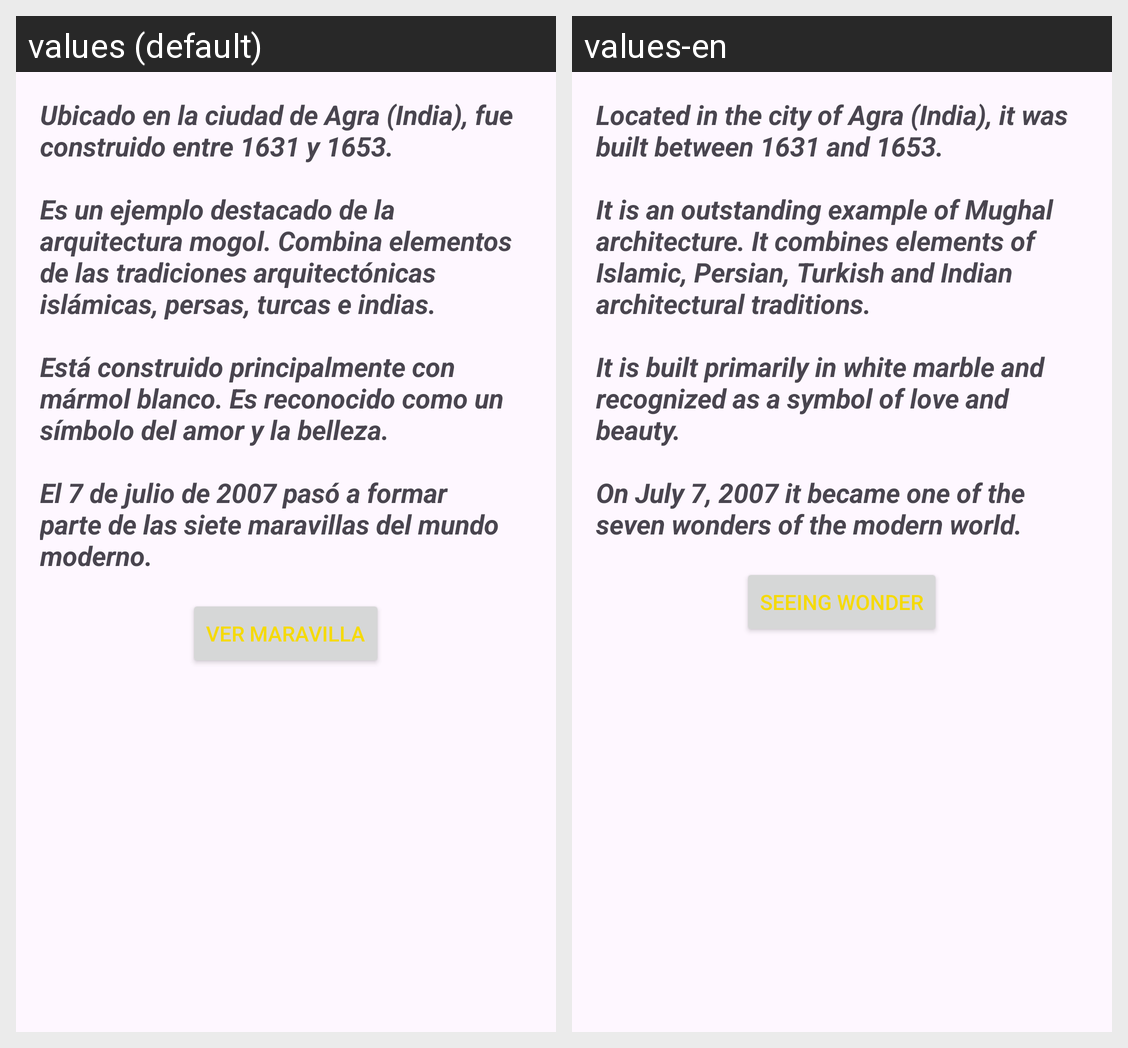

Strings drawn on this Android screen and how each of the app's shown locales translates them:
Android screen res/layout/fragment_taj.xml rendered under 2 locales, left to right: values (default), values-en. Device: Nexus 5 (rendered at 1080×1920; each locale shown at half size, 540×960, under a caption strip naming it); theme Theme.Las7Maravillas.
Strings drawn on this screen, with the default value and each locale's value (text and hints the layout hard-codes, and strings that could not be matched under every locale, appear in the picture but are not listed):

taj_mahal
  values: Ubicado en la ciudad de Agra (India), fue construido entre 1631 y 1653. 
      
      Es un ejemplo destacado de la arquitectura mogol. Combina elementos de las tradiciones arquitectónicas islámicas, persas, turcas e indias. 
      
      Está construido principalmente con mármol blanco. Es reconocido como un símbolo del amor y la belleza. 
      
      El 7 de julio de 2007 pasó a formar parte de las siete maravillas del mundo …[clipped]
  values-en: Located in the city of Agra (India), it was built between 1631 and 1653. 
      
      It is an outstanding example of Mughal architecture. It combines elements of Islamic, Persian, Turkish and Indian architectural traditions. 
      
      It is built primarily in white marble and recognized as a symbol of love and beauty. 
      
      On July 7, 2007 it became one of the seven wonders of the modern world.

vista
  values: Ver maravilla
  values-en: Seeing Wonder
